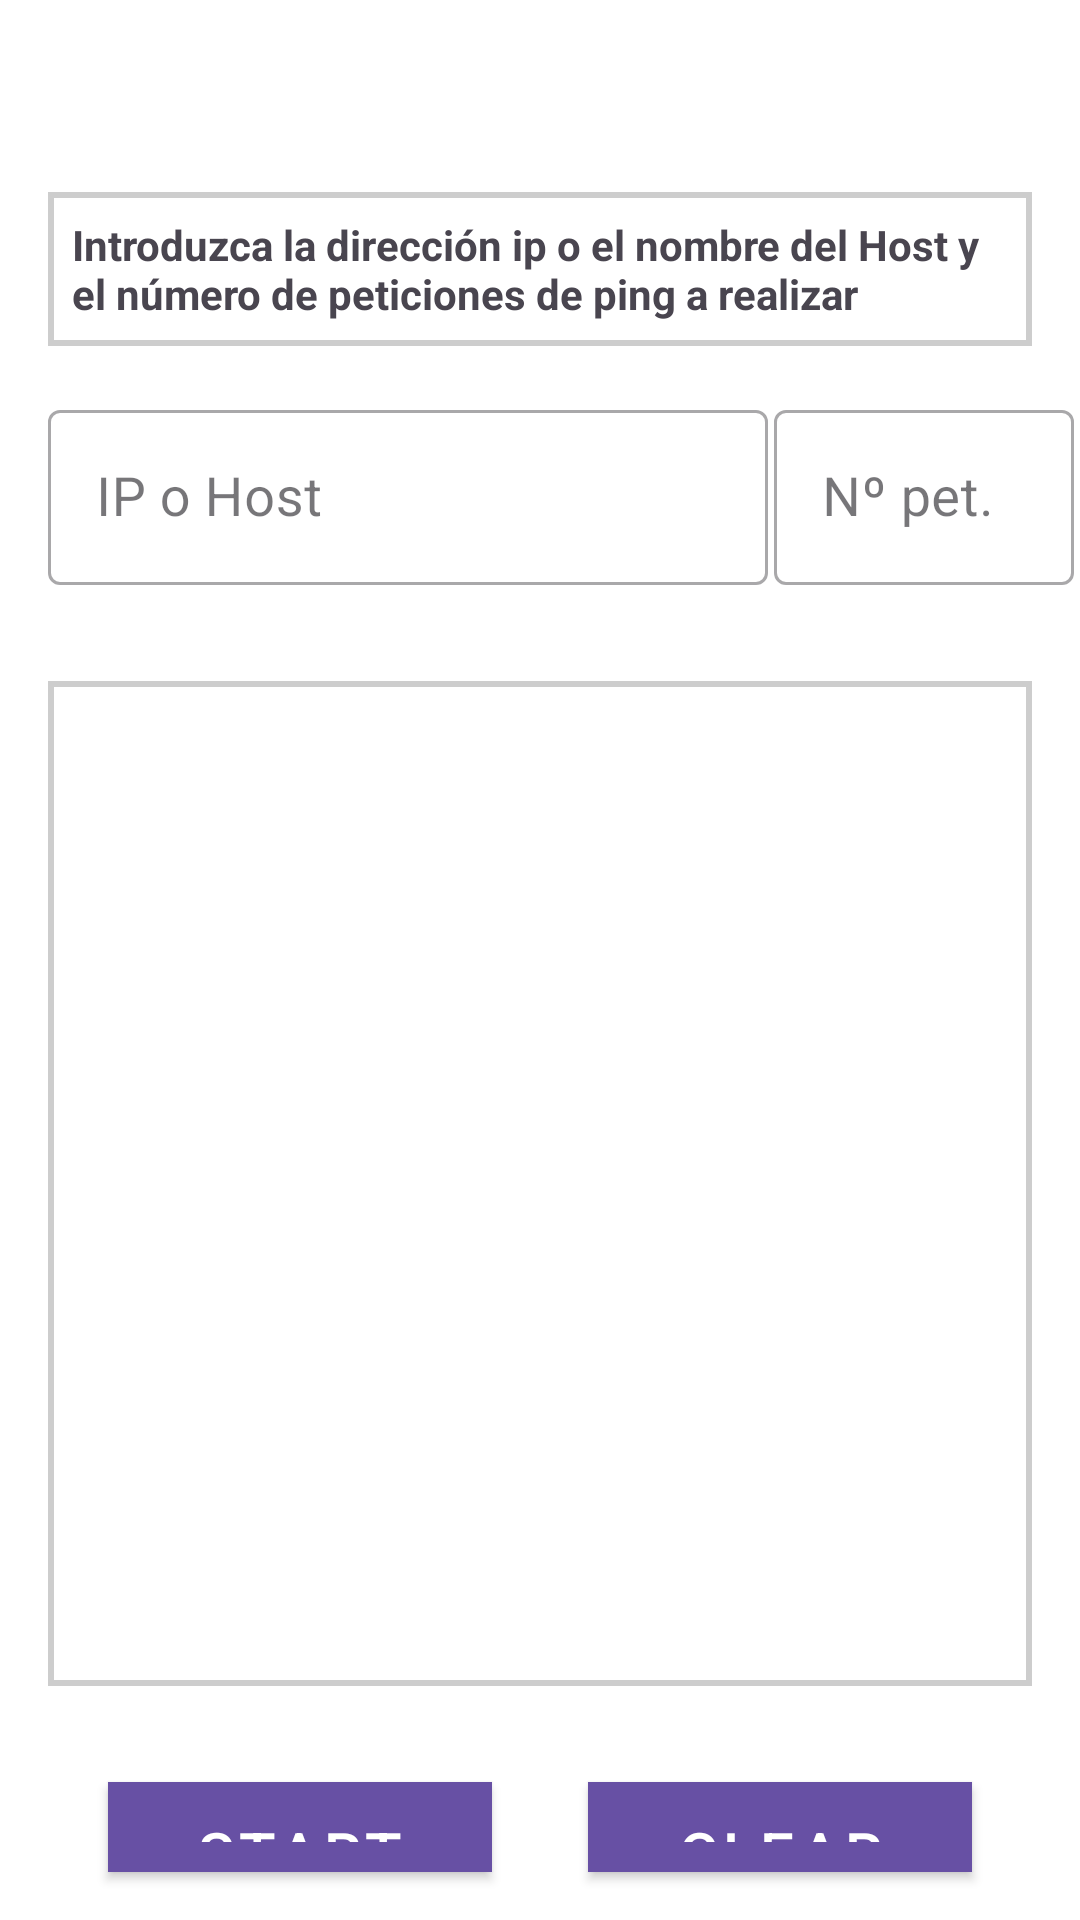

Reconstruct the res/layout file that produces this screen, plus the resources it refers to.
<!-- AndroidManifest.xml: application theme Theme.Material3.Light -->
<!-- res/layout/fragment_ping.xml -->
<?xml version="1.0" encoding="utf-8"?>
<androidx.appcompat.widget.LinearLayoutCompat xmlns:android="http://schemas.android.com/apk/res/android"
    xmlns:app="http://schemas.android.com/apk/res-auto"
    android:layout_width="match_parent"
    android:layout_height="match_parent"
    android:background="@color/white"
    android:orientation="vertical">

    <com.google.android.material.textview.MaterialTextView
        android:layout_width="match_parent"
        android:layout_height="wrap_content"
        android:layout_marginStart="16dp"
        android:layout_marginTop="64dp"
        android:layout_marginEnd="16dp"
        android:background="@drawable/listview_border_shape"
        android:text="@string/fragment_ping_info"
        android:textStyle="bold" />

    <androidx.constraintlayout.widget.ConstraintLayout
        android:layout_width="match_parent"
        android:layout_height="wrap_content">

        <com.google.android.material.textfield.TextInputLayout
            android:id="@+id/pingTargetHostLayout"
            style="@style/Widget.MaterialComponents.TextInputLayout.OutlinedBox"
            android:layout_width="240dp"
            android:layout_height="wrap_content"
            android:layout_margin="16dp"
            android:hint="@string/fragment_ping_host"
            app:layout_constraintBottom_toBottomOf="parent"
            app:layout_constraintStart_toStartOf="parent"
            app:layout_constraintTop_toTopOf="parent">

            <com.google.android.material.textfield.TextInputEditText
                android:id="@+id/pingTargetHost"
                android:layout_width="match_parent"
                android:layout_height="wrap_content"
                android:textAlignment="center"
                android:textColor="@color/black"
                android:textSize="18sp" />
        </com.google.android.material.textfield.TextInputLayout>

        <com.google.android.material.textfield.TextInputLayout
            android:id="@+id/pingTargetCountLayout"
            style="@style/Widget.MaterialComponents.TextInputLayout.OutlinedBox"
            android:layout_width="100dp"
            android:layout_height="wrap_content"
            android:layout_margin="8dp"
            android:hint="@string/fragment_ping_count"
            app:layout_constraintBottom_toBottomOf="parent"
            app:layout_constraintEnd_toEndOf="parent"
            app:layout_constraintStart_toEndOf="@id/pingTargetHostLayout"
            app:layout_constraintTop_toTopOf="parent">

            <com.google.android.material.textfield.TextInputEditText
                android:id="@+id/pingTargetCount"
                android:layout_width="match_parent"
                android:layout_height="wrap_content"
                android:textAlignment="center"
                android:textColor="@color/black"
                android:textSize="18sp" />
        </com.google.android.material.textfield.TextInputLayout>

    </androidx.constraintlayout.widget.ConstraintLayout>

    <androidx.constraintlayout.widget.ConstraintLayout
        android:layout_width="match_parent"
        android:layout_height="wrap_content"
        android:layout_marginBottom="16dp">

        <ScrollView
            android:id="@+id/outputScroll"
            android:layout_width="match_parent"
            android:layout_height="335dp"
            android:layout_margin="16dp"
            android:fillViewport="true"
            android:scrollbars="vertical"
            app:layout_constraintEnd_toEndOf="parent"
            app:layout_constraintStart_toStartOf="parent"
            app:layout_constraintTop_toTopOf="parent">

            <com.google.android.material.textview.MaterialTextView
                android:id="@+id/output"
                android:layout_width="match_parent"
                android:layout_height="wrap_content"
                android:background="@drawable/listview_border_shape"
                android:elevation="16dp"
                android:textColor="@color/black" />
        </ScrollView>

    </androidx.constraintlayout.widget.ConstraintLayout>

    <androidx.appcompat.widget.LinearLayoutCompat
        android:layout_width="wrap_content"
        android:layout_height="wrap_content"
        android:layout_gravity="center"
        android:orientation="horizontal">

        <com.google.android.material.button.MaterialButton
            android:id="@+id/pingButtonStart"
            style="@style/Widget.MaterialComponents.Button"
            android:layout_width="128dp"
            android:layout_height="wrap_content"
            android:layout_margin="16dp"
            android:background="@color/green"
            android:text="@string/start"
            android:textAlignment="center"
            android:textColor="@color/white"
            android:textSize="20sp"
            app:cornerRadius="16dp"
            app:elevation="16dp" />

        <com.google.android.material.button.MaterialButton
            android:id="@+id/pingButtonClear"
            style="@style/Widget.MaterialComponents.Button"
            android:layout_width="128dp"
            android:layout_height="wrap_content"
            android:layout_margin="16dp"
            android:background="@color/light_smooth_red"
            android:text="@string/clear"
            android:textAlignment="center"
            android:textColor="@color/white"
            android:textSize="20sp"
            app:cornerRadius="16dp"
            app:elevation="16dp" />

    </androidx.appcompat.widget.LinearLayoutCompat>
</androidx.appcompat.widget.LinearLayoutCompat>
<!-- resources referenced by this layout -->
<resources>
  <color name="black">#FF000000</color>
  <color name="green">#4CAF50</color>
  <color name="light_smooth_red">#FFA1A7</color>
  <color name="white">#FFFFFFFF</color>
  <!-- drawable listview_border_shape (drawable) -->
  <?xml version="1.0" encoding="utf-8"?>
  <shape xmlns:android="http://schemas.android.com/apk/res/android"
      android:shape="rectangle" >
  
      <stroke
          android:width="2dp"
          android:color="@color/light_grey" />
      <padding android:bottom="8dp" android:left="8dp"
          android:right="8dp" android:top="8dp"/>
  
  </shape>
  <string name="clear">CLEAR</string>
  <string name="fragment_ping_count">Nº pet.</string>
  <string name="fragment_ping_host">IP o Host</string>
  <string name="fragment_ping_info">Introduzca la dirección ip o el nombre del Host y el número de peticiones de ping a realizar</string>
  <string name="start">START</string>
  <color name="light_grey">#CDCDCD</color>
</resources>
